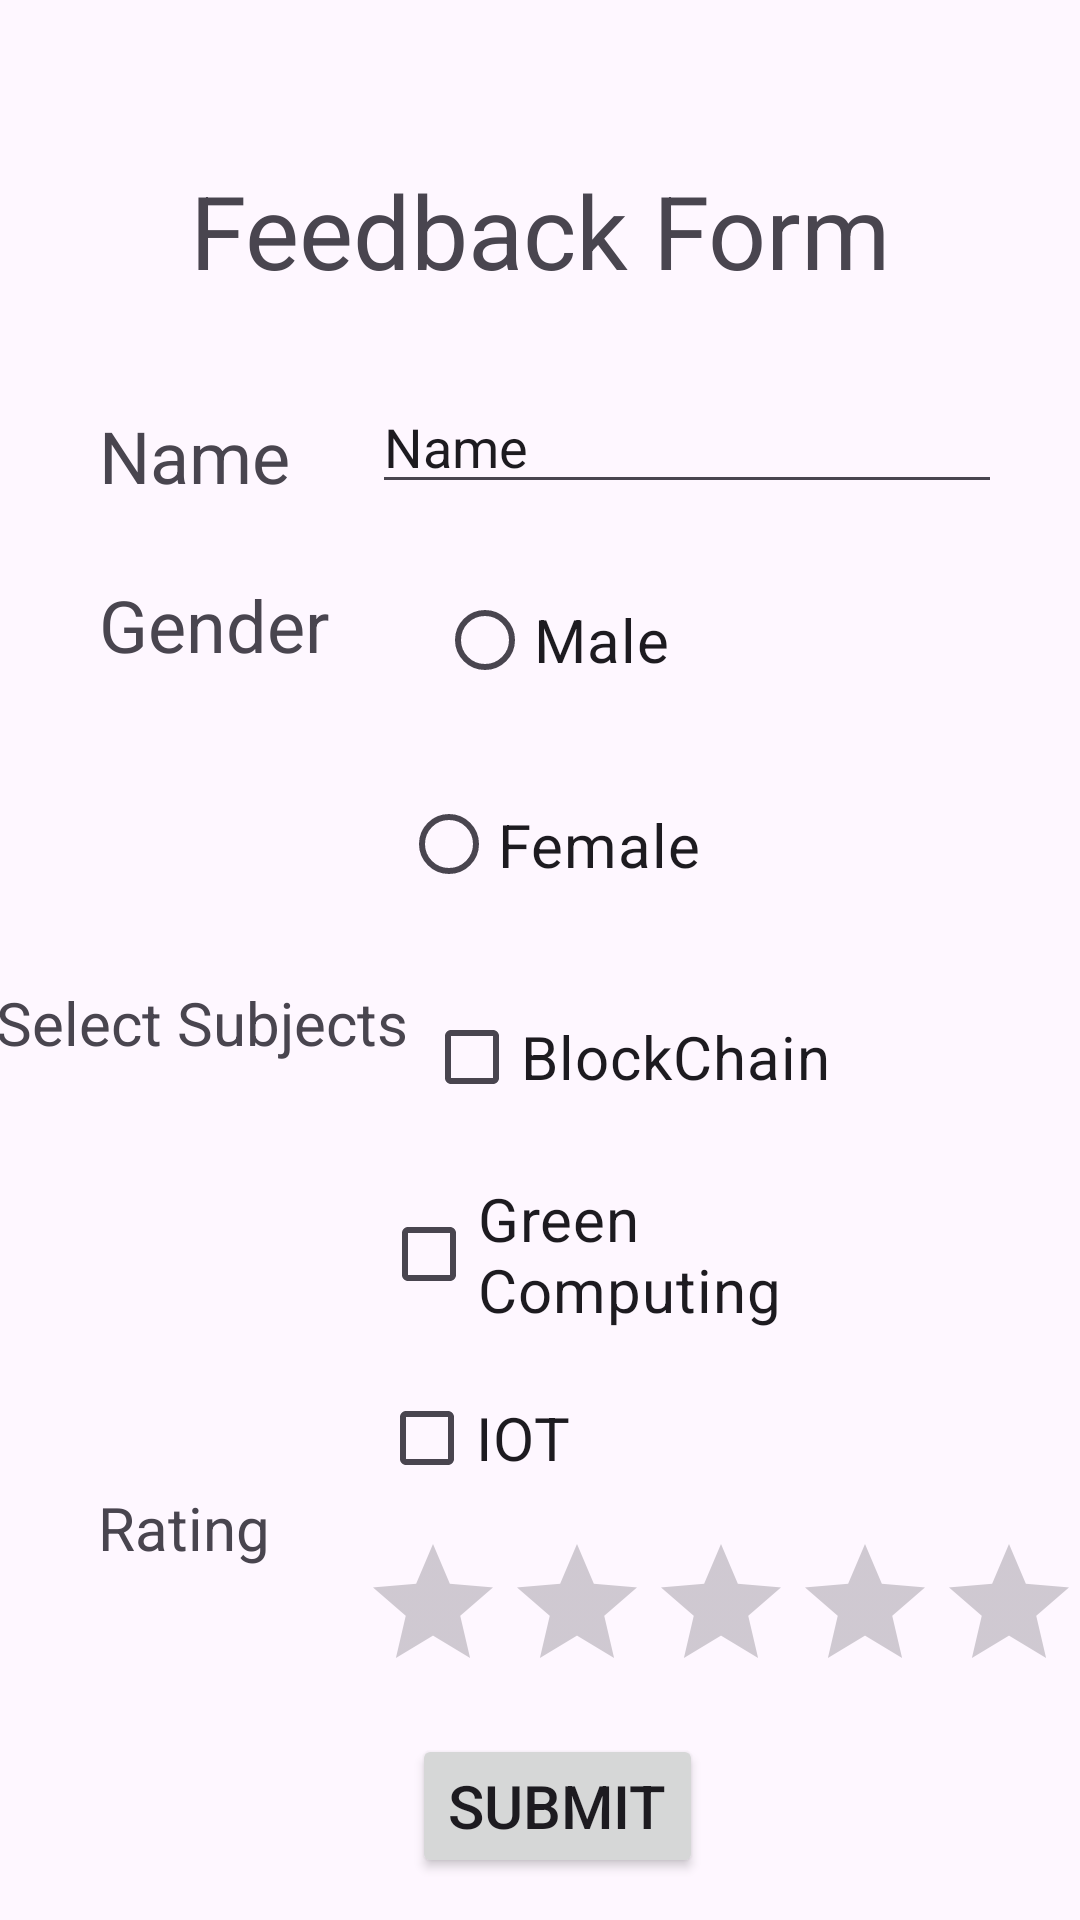

Reconstruct the res/layout file that produces this screen, plus the resources it refers to.
<!-- AndroidManifest.xml: application theme Theme.McPrac2 -->
<!-- res/layout/activity_main.xml -->
<?xml version="1.0" encoding="utf-8"?>
<androidx.constraintlayout.widget.ConstraintLayout
    xmlns:android="http://schemas.android.com/apk/res/android"
    xmlns:app="http://schemas.android.com/apk/res-auto"
    xmlns:tools="http://schemas.android.com/tools"
    android:layout_width="match_parent"
    android:layout_height="match_parent"
    tools:context=".MainActivity">
    <TextView
        android:id="@+id/textView"
        android:layout_width="wrap_content"
        android:layout_height="wrap_content"
        android:text="Feedback Form"
        android:textSize="34sp"
        app:layout_constraintBottom_toBottomOf="parent"
        app:layout_constraintEnd_toEndOf="parent"
        app:layout_constraintStart_toStartOf="parent"
        app:layout_constraintTop_toTopOf="parent"
        app:layout_constraintVertical_bias="0.091" />
    <TextView
        android:id="@+id/textView3"
        android:layout_width="72dp"
        android:layout_height="29dp"
        android:text="Name"
        android:textSize="24sp"
        app:layout_constraintBottom_toBottomOf="parent"
        app:layout_constraintEnd_toEndOf="parent"
        app:layout_constraintHorizontal_bias="0.115"
        app:layout_constraintStart_toStartOf="parent"
        app:layout_constraintTop_toTopOf="parent"
        app:layout_constraintVertical_bias="0.222" />

    <EditText
        android:id="@+id/editTextTextPersonName2"
        android:layout_width="wrap_content"
        android:layout_height="wrap_content"
        android:ems="10"
        android:inputType="textPersonName"
        android:text="Name"
        app:layout_constraintBottom_toBottomOf="parent"
        app:layout_constraintEnd_toEndOf="parent"
        app:layout_constraintHorizontal_bias="0.422"
        app:layout_constraintStart_toEndOf="@+id/textView3"
        app:layout_constraintTop_toBottomOf="@+id/textView"
        app:layout_constraintVertical_bias="0.055" />
    <TextView
        android:id="@+id/textView4"
        android:layout_width="85dp"
        android:layout_height="33dp"
        android:text="Gender"
        android:textSize="24sp"
        app:layout_constraintBottom_toBottomOf="parent"
        app:layout_constraintEnd_toEndOf="parent"
        app:layout_constraintHorizontal_bias="0.12"
        app:layout_constraintStart_toStartOf="parent"
        app:layout_constraintTop_toBottomOf="@+id/textView3"
        app:layout_constraintVertical_bias="0.062" />
    <RadioButton
        android:id="@+id/radioButton"
        android:layout_width="169dp"
        android:layout_height="48dp"
        android:text="Male"
        android:textSize="20sp"
        app:layout_constraintBottom_toBottomOf="parent"
        app:layout_constraintEnd_toEndOf="parent"
        app:layout_constraintHorizontal_bias="0.381"
        app:layout_constraintStart_toEndOf="@+id/textView4"
        app:layout_constraintTop_toBottomOf="@+id/editTextTextPersonName2"
        app:layout_constraintVertical_bias="0.05" />

    <RadioButton
        android:id="@+id/radioButton2"
        android:layout_width="166dp"
        android:layout_height="49dp"
        android:text="Female"
        android:textSize="20sp"
        app:layout_constraintBottom_toBottomOf="parent"
        app:layout_constraintEnd_toEndOf="parent"
        app:layout_constraintHorizontal_bias="0.689"
        app:layout_constraintStart_toStartOf="parent"
        app:layout_constraintTop_toBottomOf="@+id/radioButton"
        app:layout_constraintVertical_bias="0.056" />
    <TextView
        android:id="@+id/textView5"
        android:layout_width="wrap_content"
        android:layout_height="wrap_content"
        android:text="Select Subjects"
        android:textSize="20sp"
        app:layout_constraintBottom_toBottomOf="parent"
        app:layout_constraintEnd_toStartOf="@+id/radioButton2"
        app:layout_constraintHorizontal_bias="0.516"
        app:layout_constraintStart_toStartOf="parent"
        app:layout_constraintTop_toBottomOf="@+id/textView4"
        app:layout_constraintVertical_bias="0.264" />
    <CheckBox
        android:id="@+id/checkBox"
        android:layout_width="166dp"
        android:layout_height="44dp"
        android:text="BlockChain"
        android:textSize="20sp"
        app:layout_constraintBottom_toBottomOf="parent"
        app:layout_constraintEnd_toEndOf="parent"
        app:layout_constraintHorizontal_bias="0.096"
        app:layout_constraintStart_toEndOf="@+id/textView5"
        app:layout_constraintTop_toBottomOf="@+id/radioButton2"
        app:layout_constraintVertical_bias="0.084" />

    <CheckBox
        android:id="@+id/checkBox2"
        android:layout_width="165dp"
        android:layout_height="51dp"
        android:text="Green Computing"
        android:textSize="20sp"
        app:layout_constraintBottom_toBottomOf="parent"
        app:layout_constraintEnd_toEndOf="parent"
        app:layout_constraintHorizontal_bias="0.652"
        app:layout_constraintStart_toStartOf="parent"
        app:layout_constraintTop_toBottomOf="@+id/checkBox"
        app:layout_constraintVertical_bias="0.085" />
    <CheckBox
        android:id="@+id/checkBox3"
        android:layout_width="174dp"
        android:layout_height="42dp"
        android:text="IOT"
        android:textSize="20sp"
        app:layout_constraintBottom_toBottomOf="parent"
        app:layout_constraintEnd_toEndOf="parent"
        app:layout_constraintHorizontal_bias="0.679"
        app:layout_constraintStart_toStartOf="parent"
        app:layout_constraintTop_toBottomOf="@+id/checkBox2"
        app:layout_constraintVertical_bias="0.095" />
    <TextView
        android:id="@+id/textView6"
        android:layout_width="88dp"
        android:layout_height="29dp"
        android:text="Rating"
        android:textSize="20sp"
        app:layout_constraintBottom_toBottomOf="parent"
        app:layout_constraintEnd_toEndOf="parent"
        app:layout_constraintHorizontal_bias="0.12"
        app:layout_constraintStart_toStartOf="parent"
        app:layout_constraintTop_toBottomOf="@+id/textView5"
        app:layout_constraintVertical_bias="0.55" />

    <RatingBar
        android:id="@+id/ratingBar"
        android:layout_width="wrap_content"
        android:layout_height="wrap_content"
        app:layout_constraintBottom_toBottomOf="parent"
        app:layout_constraintEnd_toEndOf="parent"
        app:layout_constraintHorizontal_bias="0.613"
        app:layout_constraintStart_toEndOf="@+id/textView6"
        app:layout_constraintTop_toBottomOf="@+id/checkBox3"
        app:layout_constraintVertical_bias="0.127" />
    <Button
        android:id="@+id/button"
        android:layout_width="wrap_content"
        android:layout_height="wrap_content"
        android:text="submit"
        android:textSize="20sp"
        app:layout_constraintBottom_toBottomOf="parent"
        app:layout_constraintEnd_toEndOf="parent"
        app:layout_constraintHorizontal_bias="0.522"
        app:layout_constraintStart_toStartOf="parent"
        app:layout_constraintTop_toBottomOf="@+id/ratingBar"
        app:layout_constraintVertical_bias="0.426" />
</androidx.constraintlayout.widget.ConstraintLayout>
<!-- resources referenced by this layout -->
<resources>
  <style name="Theme.McPrac2" parent="Base.Theme.McPrac2" />
  <style name="Base.Theme.McPrac2" parent="Theme.Material3.DayNight.NoActionBar">
          
          
      </style>
</resources>
